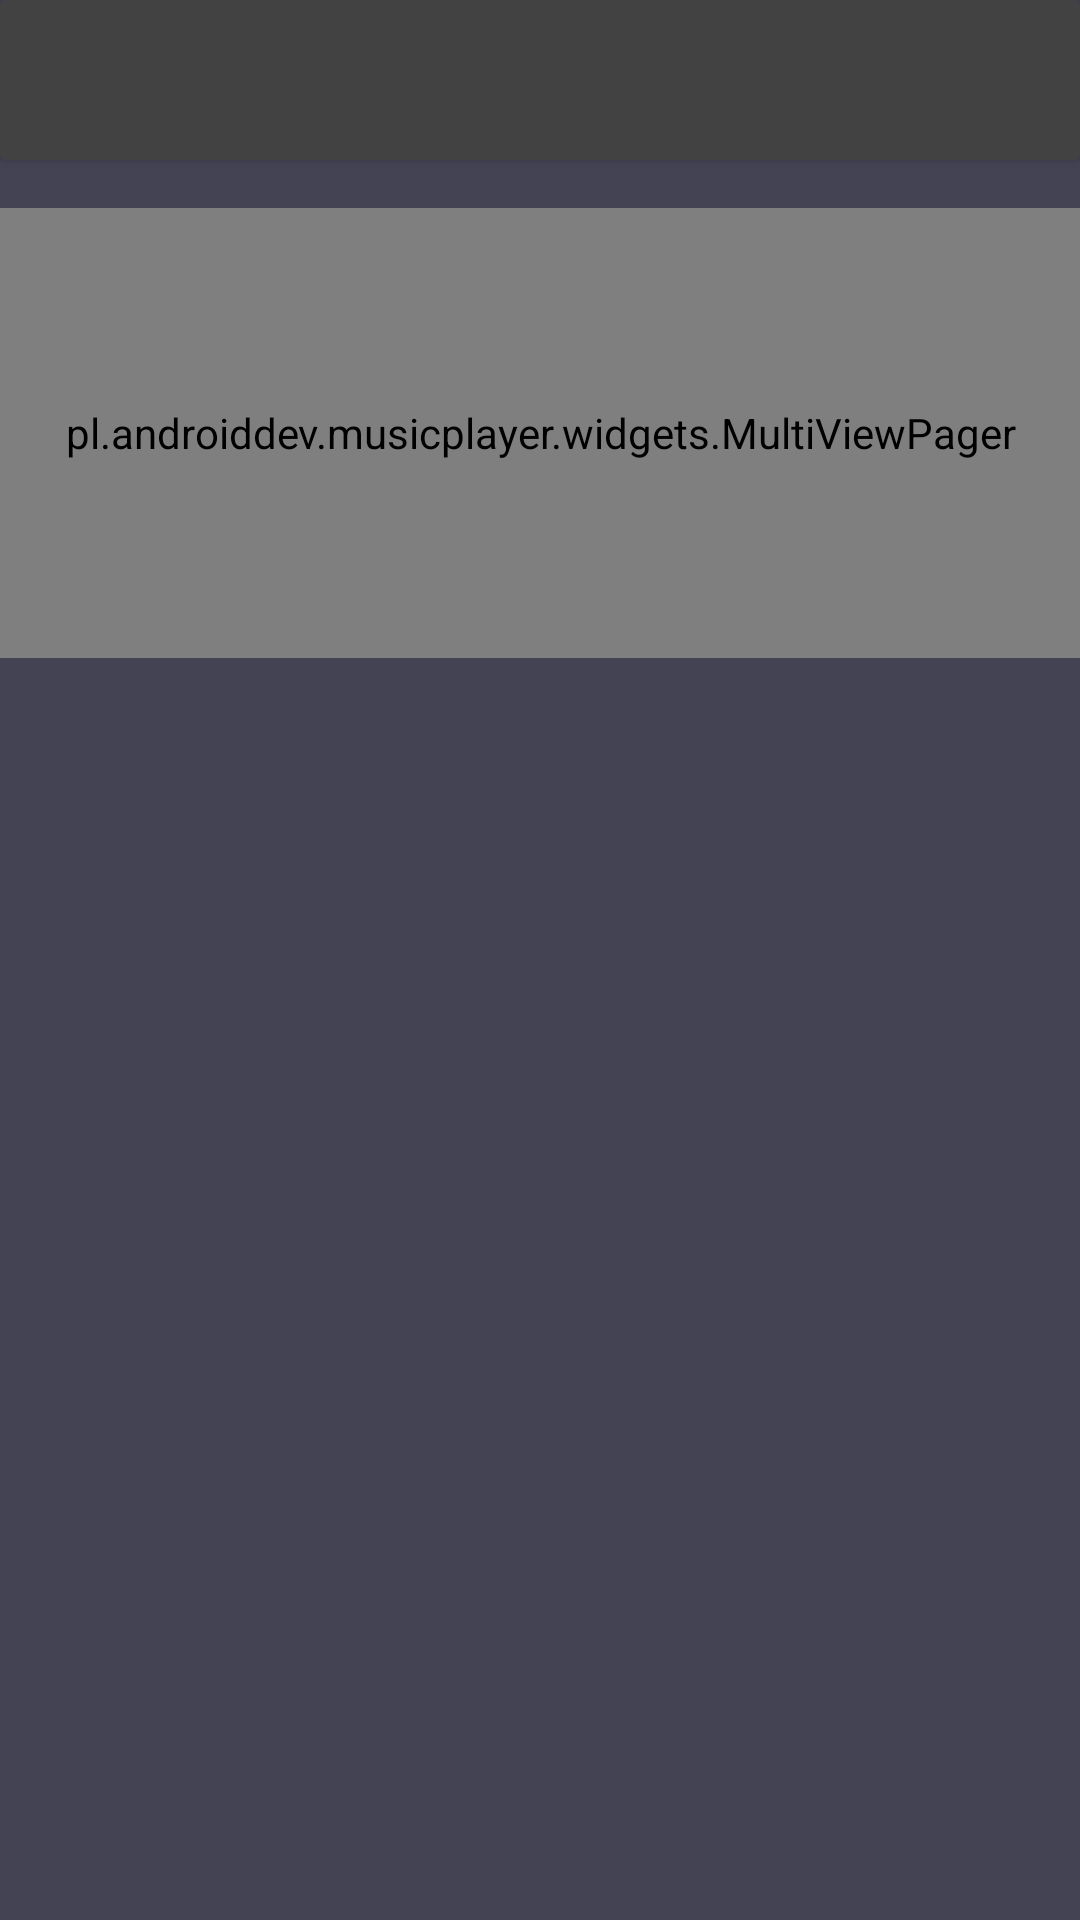

Produce the Android XML layout that renders to this screen, including the resource entries it uses.
<!-- AndroidManifest.xml: application theme AppTheme.FullScreen.Dark -->
<!-- res/layout/fragment_artist_bio.xml -->
<?xml version="1.0" encoding="utf-8"?>
<android.support.v4.widget.NestedScrollView
    xmlns:android="http://schemas.android.com/apk/res/android"
    xmlns:app="http://schemas.android.com/apk/res-auto"
    android:layout_width="match_parent"
    android:layout_height="match_parent"
    app:layout_behavior="@string/appbar_scrolling_view_behavior">

    <LinearLayout
        android:layout_width="match_parent"
        android:layout_height="match_parent"
        android:orientation="vertical">

    <android.support.v7.widget.CardView
    android:layout_width="match_parent"
    android:layout_height="wrap_content"
    android:layout_margin="@dimen/card_margin">

        <TextView
            android:layout_width="wrap_content"
            android:layout_height="wrap_content"
            android:id="@+id/artist_bio"
            android:textSize="40sp"/>

        </android.support.v7.widget.CardView>
    <pl.androiddev.musicplayer.widgets.MultiViewPager
        android:id="@+id/tagspager"
        android:layout_width="match_parent"
        android:layout_height="150dp"
        android:layout_marginTop="16dp"
        android:layout_gravity="bottom"
        app:matchChildWidth="@+id/vg_cover" />

    </LinearLayout>

</android.support.v4.widget.NestedScrollView>
<!-- resources referenced by this layout -->
<resources>
  <style name="AppTheme.FullScreen.Dark" parent="ThemeBaseDark">
  
      </style>
  <style name="ThemeBaseDark" parent="Theme.AppCompat.NoActionBar">
          <item name="colorPrimary">@color/colorPrimaryDarkTheme</item>
          <item name="colorPrimaryDark">@color/colorPrimaryDarkDarkTheme</item>
          <item name="colorAccent">@color/colorAccentDarkTheme</item>
          <item name="android:windowBackground">@color/window_background_dark</item>
          <item name="cardStyle">@style/CardViewStyle.Dark</item>
          <item name="accentColor">@color/colorAccentDarkTheme</item>
          <item name="iconColor">@android:color/white</item>
          <item name="windowBackground">@color/window_background_dark</item>
          <item name="stateSelector">@color/state_selector_dark</item>
          <item name="progressBackgroundColor">@color/progressBackgroundColorDark</item>
          <item name="progressDrawable">@drawable/progress_drawable_dark</item>
          <item name="progressDrawableWithBackground">@drawable/progress_drawable_withbackground_dark</item>
          <item name="ate_key">dark_theme</item>
  
      </style>
  <color name="colorPrimaryDarkTheme">#4a4959</color>
  <color name="colorPrimaryDarkDarkTheme">#525065</color>
  <color name="colorAccentDarkTheme">#ffb701</color>
  <color name="window_background_dark">#434354</color>
  <style name="CardViewStyle.Dark" parent="CardView">
          <item name="cardBackgroundColor">@color/window_background_dark</item>
      </style>
  <color name="progressBackgroundColorDark">#33ffffff</color>
</resources>
